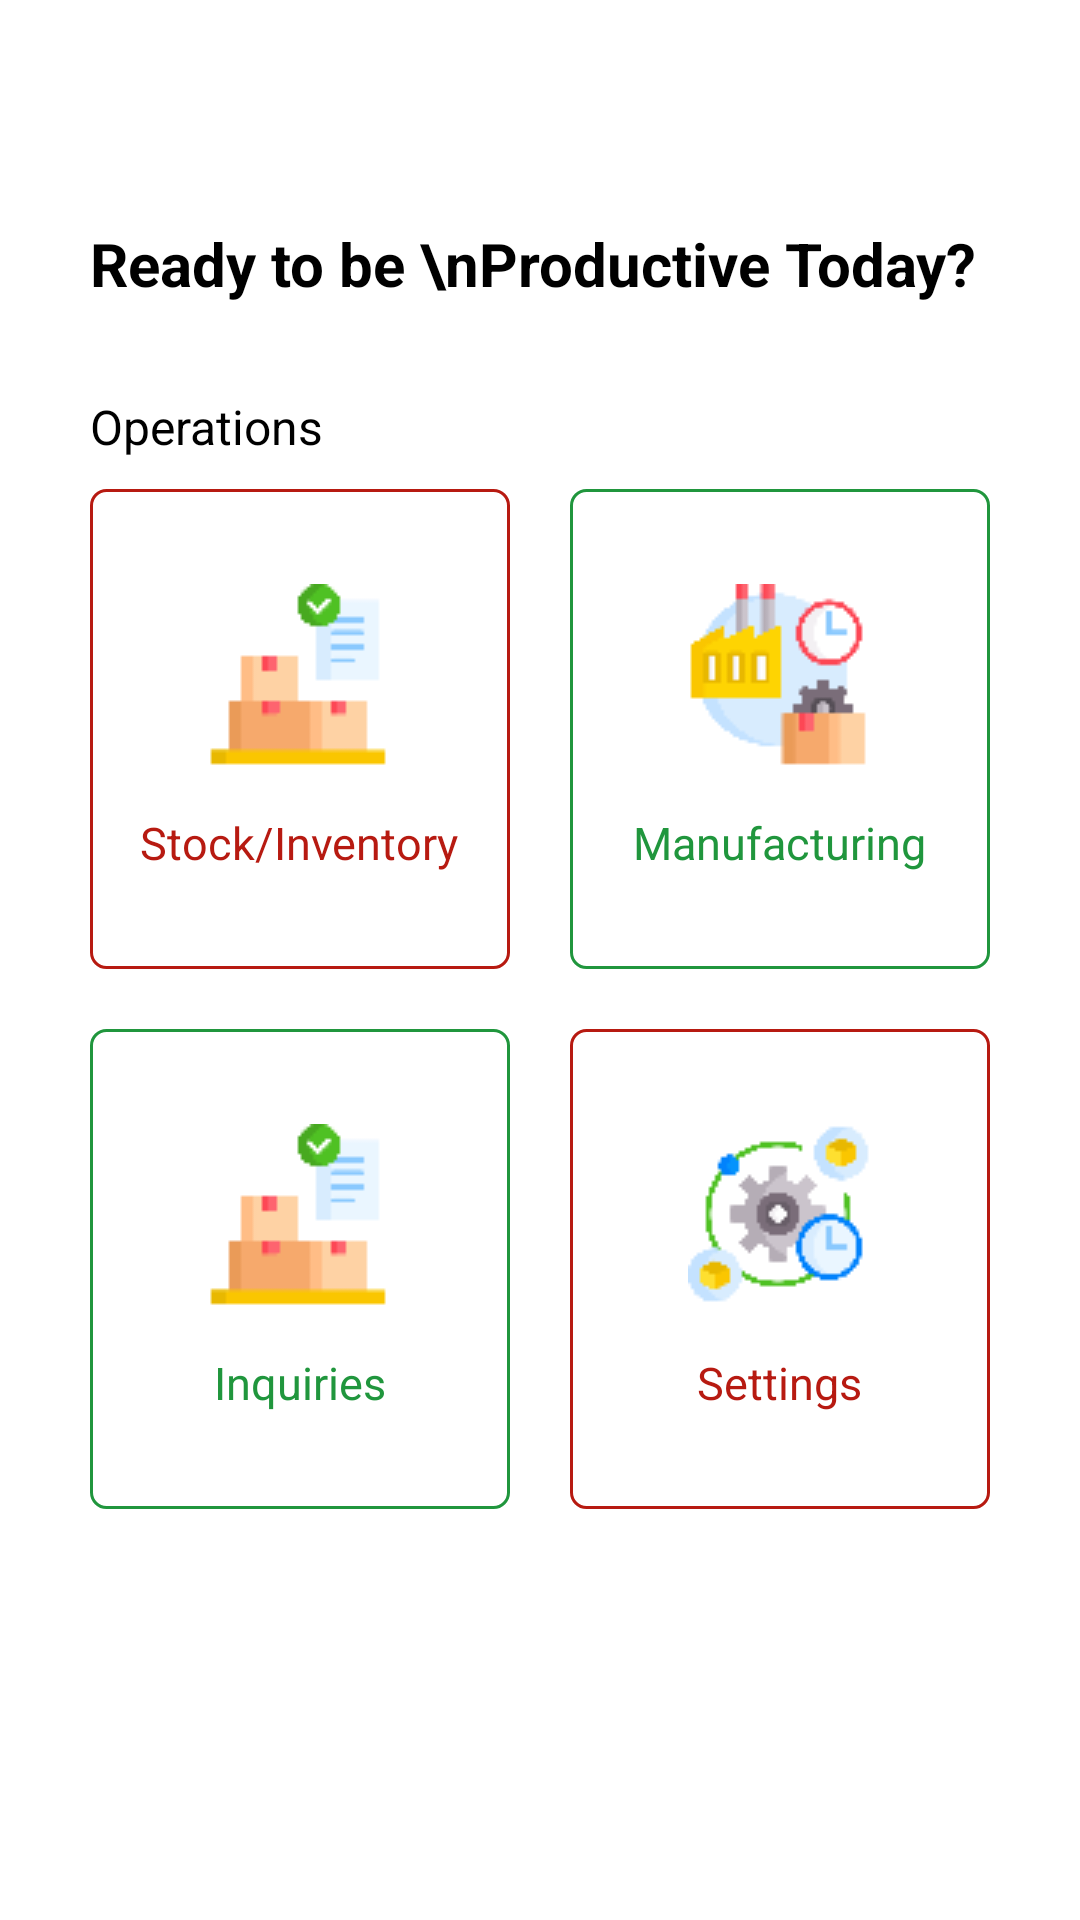

Write the Android layout XML for this screen, with the resource values it uses.
<!-- AndroidManifest.xml: application theme Theme.DeltaFood -->
<!-- res/layout/activity_main.xml -->
<?xml version="1.0" encoding="utf-8"?>
<layout xmlns:android="http://schemas.android.com/apk/res/android"
    xmlns:app="http://schemas.android.com/apk/res-auto"
    xmlns:tools="http://schemas.android.com/tools">
    <androidx.core.widget.NestedScrollView
        android:layout_width="match_parent"
        android:layout_height="match_parent"
        android:background="@color/white"
        tools:context=".MainActivity">

        <LinearLayout
            android:layout_width="match_parent"
            android:layout_height="match_parent"
            android:layout_margin="20dp"
            android:orientation="vertical">
            <TextView
                android:layout_width="wrap_content"
                android:layout_height="wrap_content"
                android:textSize="18dp"
                android:layout_margin="@dimen/dimen10dp"
                android:id="@+id/tv_name"
                android:textColor="@color/colorPrimary"
                android:textStyle="bold"
                />
            <TextView
                android:layout_width="wrap_content"
                android:layout_height="wrap_content"
                android:textSize="20dp"
                android:layout_margin="@dimen/dimen10dp"
                android:lineSpacingExtra="@dimen/dimen10dp"
                android:text="Ready to be \nProductive Today?"
                android:textColor="@color/black"
                android:textStyle="bold"
                />
            <TextView
                android:layout_width="wrap_content"
                android:layout_height="wrap_content"
                android:textSize="16dp"
                android:layout_marginTop="@dimen/dimen20dp"
                android:layout_marginHorizontal="@dimen/dimen10dp"
                android:text="Operations"
                android:textColor="@color/black"
                />
            <LinearLayout
                android:layout_width="match_parent"
                android:layout_height="wrap_content"
                android:orientation="horizontal"
                android:layout_margin="@dimen/dimen10dp"
                android:weightSum="2">

                <LinearLayout
                    android:layout_width="0dp"
                    android:layout_height="160dp"
                    android:layout_weight="1"
                    android:orientation="vertical"
                    android:id="@+id/ll_stock"
                    android:layout_gravity="center"
                    android:gravity="center"
                    android:layout_marginEnd="@dimen/dimen20dp"
                    android:background="@drawable/layout_bg">
                    <ImageView
                        android:layout_width="wrap_content"
                        android:layout_height="wrap_content"
                        android:src="@drawable/stock">

                    </ImageView>
                    <TextView
                        android:layout_width="wrap_content"
                        android:layout_height="wrap_content"
                        android:textSize="15dp"
                        android:gravity="center"
                        android:layout_marginTop="@dimen/dimen15dp"
                        android:text="@string/stock_inventory_label"
                        android:textColor="@color/colorPrimary"
                        />
                </LinearLayout>
                <LinearLayout
                    android:layout_width="0dp"
                    android:layout_height="160dp"
                    android:layout_weight="1"
                    android:id="@+id/ll_manufacturing"
                    android:orientation="vertical"
                    android:layout_gravity="center"
                    android:gravity="center"
                    android:background="@drawable/layout_bg_green"
                    >
                    <ImageView
                        android:layout_width="wrap_content"
                        android:layout_height="wrap_content"
                        android:src="@drawable/manufacturing">

                    </ImageView>
                    <TextView
                        android:layout_width="wrap_content"
                        android:layout_height="wrap_content"
                        android:textSize="15dp"
                        android:gravity="center"
                        android:layout_marginTop="@dimen/dimen15dp"
                        android:text="@string/manufacturing"
                        android:textColor="@color/colorAccent"
                        />
                </LinearLayout>
            </LinearLayout>
            <LinearLayout
                android:layout_width="match_parent"
                android:layout_height="wrap_content"
                android:orientation="horizontal"
                android:layout_margin="@dimen/dimen10dp"
                android:weightSum="2">

                <LinearLayout
                    android:layout_width="0dp"
                    android:layout_height="160dp"
                    android:layout_weight="1"
                    android:orientation="vertical"
                    android:layout_gravity="center"
                    android:id="@+id/ll_inquiry"
                    android:gravity="center"
                    android:layout_marginEnd="@dimen/dimen20dp"
                    android:background="@drawable/layout_bg_green">
                    <ImageView
                        android:layout_width="wrap_content"
                        android:layout_height="wrap_content"
                        android:src="@drawable/stock">

                    </ImageView>
                    <TextView
                        android:layout_width="wrap_content"
                        android:layout_height="wrap_content"
                        android:textSize="15dp"
                        android:gravity="center"
                        android:layout_marginTop="@dimen/dimen15dp"
                        android:text="@string/inquiries"
                        android:textColor="@color/colorAccent"
                        />
                </LinearLayout>
                <LinearLayout
                    android:layout_width="0dp"
                    android:layout_height="160dp"
                    android:layout_weight="1"
                    android:orientation="vertical"
                    android:layout_gravity="center"
                    android:id="@+id/ll_settings"
                    android:gravity="center"
                    android:background="@drawable/layout_bg"
                    >
                    <ImageView
                        android:layout_width="wrap_content"
                        android:layout_height="wrap_content"
                        android:src="@drawable/settings">

                    </ImageView>
                    <TextView
                        android:layout_width="wrap_content"
                        android:layout_height="wrap_content"
                        android:textSize="15dp"
                        android:gravity="center"
                        android:layout_marginTop="@dimen/dimen15dp"
                        android:text="@string/settings"
                        android:textColor="@color/colorPrimary"
                        />
                </LinearLayout>
            </LinearLayout>
        </LinearLayout>


    </androidx.core.widget.NestedScrollView>
</layout>
<!-- resources referenced by this layout -->
<resources>
  <color name="black">#FF000000</color>
  <color name="colorAccent">#20963D</color>
  <color name="colorPrimary">#B71A11</color>
  <color name="white">#FFFFFFFF</color>
  <dimen name="dimen10dp">10dp</dimen>
  <dimen name="dimen15dp">15dp</dimen>
  <dimen name="dimen20dp">20dp</dimen>
  <!-- drawable layout_bg (drawable-v24) -->
  <?xml version="1.0" encoding="UTF-8"?>
  <shape xmlns:android="http://schemas.android.com/apk/res/android">
      <stroke android:width="1dp" android:color="@color/colorPrimary" />
      <corners android:radius="5dp"/>
  </shape>
  <!-- drawable layout_bg_green (drawable-v24) -->
  <?xml version="1.0" encoding="UTF-8"?>
  <shape xmlns:android="http://schemas.android.com/apk/res/android">
      <stroke android:width="1dp" android:color="@color/colorAccent" />
      <corners android:radius="5dp"/>
  </shape>
  <!-- drawable manufacturing: png bitmap (drawable, 970 bytes) -->
  <!-- drawable settings: png bitmap (drawable, 1126 bytes) -->
  <!-- drawable stock: png bitmap (drawable, 511 bytes) -->
  <string name="inquiries">Inquiries</string>
  <string name="manufacturing">Manufacturing</string>
  <string name="settings">Settings</string>
  <string name="stock_inventory_label">Stock/Inventory</string>
  <style name="Theme.DeltaFood" parent="Theme.MaterialComponents.DayNight.DarkActionBar">
          
          <item name="colorPrimary">@color/colorPrimary</item>
          <item name="colorPrimaryVariant">@color/colorPrimaryDark</item>
          <item name="colorOnPrimary">@color/text_color</item>
          
          <item name="colorSecondary">@color/teal_200</item>
          <item name="colorSecondaryVariant">@color/teal_700</item>
          <item name="colorOnSecondary">@color/black</item>
          
          <item name="android:statusBarColor" tools:targetApi="l">?attr/colorPrimaryVariant</item>
          
      </style>
  <color name="colorPrimaryDark">#88120B</color>
  <color name="text_color">#333333</color>
  <color name="teal_200">#FF03DAC5</color>
  <color name="teal_700">#FF018786</color>
</resources>
